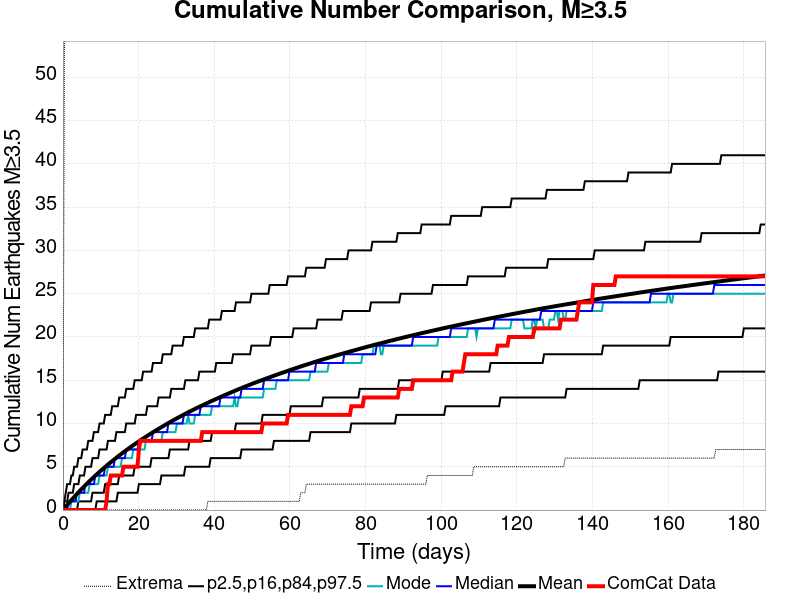

Values plotted in this chart, from the file beside it:
Time (days), ComCat Data, Simulation Mean, Simulation Median, Simulation Mode, Simulation Minimum, Simulation Maximum, 2.5 %-ile, 16 %-ile, 84 %-ile, 97.5 %-ile
0.0, 0.0, 0.0, 0.0, 0.0, 0.0, 0.0, 0.0, 0.0, 0.0, 0.0
0.3719, 0.0, 0.1952, 0.0, 0.0, 0.0, 53.0, 0.0, 0.0, 1.0, 1.0
0.7439, 0.0, 0.3905, 0.0, 0.0, 0.0, 57.0, 0.0, 0.0, 1.0, 2.0
1.116, 0.0, 0.5839, 0.0, 0.0, 0.0, 62.0, 0.0, 0.0, 1.0, 3.0
1.488, 0.0, 0.7758, 1.0, 0.0, 0.0, 69.0, 0.0, 0.0, 2.0, 3.0
1.86, 0.0, 0.9663, 1.0, 0.0, 0.0, 69.0, 0.0, 0.0, 2.0, 3.0
2.232, 0.0, 1.151, 1.0, 1.0, 0.0, 71.0, 0.0, 0.0, 2.0, 4.0
2.604, 0.0, 1.332, 1.0, 1.0, 0.0, 72.0, 0.0, 0.0, 2.0, 4.0
2.975, 0.0, 1.512, 1.0, 1.0, 0.0, 73.0, 0.0, 0.0, 3.0, 5.0
3.347, 0.0, 1.692, 1.0, 1.0, 0.0, 73.0, 0.0, 0.0, 3.0, 5.0
3.719, 0.0, 1.869, 2.0, 1.0, 0.0, 75.0, 0.0, 0.0, 3.0, 5.0
4.091, 0.0, 2.043, 2.0, 1.0, 0.0, 84.0, 0.0, 1.0, 3.0, 6.0
4.463, 0.0, 2.215, 2.0, 2.0, 0.0, 90.0, 0.0, 1.0, 4.0, 6.0
4.835, 0.0, 2.382, 2.0, 2.0, 0.0, 92.0, 0.0, 1.0, 4.0, 6.0
5.207, 0.0, 2.548, 2.0, 2.0, 0.0, 97.0, 0.0, 1.0, 4.0, 7.0
5.579, 0.0, 2.713, 2.0, 2.0, 0.0, 97.0, 0.0, 1.0, 4.0, 7.0
5.951, 0.0, 2.879, 3.0, 2.0, 0.0, 97.0, 0.0, 1.0, 5.0, 7.0
6.323, 0.0, 3.039, 3.0, 2.0, 0.0, 98.0, 0.0, 1.0, 5.0, 7.0
6.695, 0.0, 3.199, 3.0, 2.0, 0.0, 99.0, 0.0, 1.0, 5.0, 8.0
7.067, 0.0, 3.356, 3.0, 3.0, 0.0, 101.0, 0.0, 1.0, 5.0, 8.0
7.439, 0.0, 3.51, 3.0, 3.0, 0.0, 101.0, 0.0, 1.0, 5.0, 8.0
7.811, 0.0, 3.665, 3.0, 3.0, 0.0, 101.0, 0.0, 2.0, 6.0, 8.0
8.182, 0.0, 3.819, 3.0, 3.0, 0.0, 101.0, 0.0, 2.0, 6.0, 9.0
8.554, 0.0, 3.969, 4.0, 3.0, 0.0, 136.0, 0.0, 2.0, 6.0, 9.0
8.926, 0.0, 4.12, 4.0, 3.0, 0.0, 145.0, 1.0, 2.0, 6.0, 9.0
9.298, 0.0, 4.27, 4.0, 3.0, 0.0, 151.0, 1.0, 2.0, 6.0, 9.0
9.67, 0.0, 4.414, 4.0, 4.0, 0.0, 156.0, 1.0, 2.0, 7.0, 10.0
10.04, 0.0, 4.558, 4.0, 4.0, 0.0, 159.0, 1.0, 2.0, 7.0, 10.0
10.41, 0.0, 4.7, 4.0, 4.0, 0.0, 160.0, 1.0, 2.0, 7.0, 10.0
10.79, 0.0, 4.841, 4.0, 4.0, 0.0, 162.0, 1.0, 2.0, 7.0, 10.0
11.16, 0.0, 4.981, 5.0, 4.0, 0.0, 165.0, 1.0, 3.0, 7.0, 11.0
11.53, 1.0, 5.117, 5.0, 4.0, 0.0, 166.0, 1.0, 3.0, 7.0, 11.0
11.9, 3.0, 5.255, 5.0, 5.0, 0.0, 166.0, 1.0, 3.0, 8.0, 11.0
12.27, 3.0, 5.391, 5.0, 5.0, 0.0, 169.0, 1.0, 3.0, 8.0, 11.0
12.65, 4.0, 5.522, 5.0, 5.0, 0.0, 171.0, 1.0, 3.0, 8.0, 11.0
13.02, 4.0, 5.653, 5.0, 5.0, 0.0, 171.0, 1.0, 3.0, 8.0, 12.0
13.39, 4.0, 5.785, 5.0, 5.0, 0.0, 172.0, 1.0, 3.0, 8.0, 12.0
13.76, 4.0, 5.915, 6.0, 5.0, 0.0, 174.0, 1.0, 3.0, 8.0, 12.0
14.13, 4.0, 6.046, 6.0, 5.0, 0.0, 174.0, 1.0, 3.0, 9.0, 12.0
14.51, 4.0, 6.173, 6.0, 5.0, 0.0, 174.0, 2.0, 3.0, 9.0, 12.0
14.88, 4.0, 6.3, 6.0, 5.0, 0.0, 175.0, 2.0, 4.0, 9.0, 13.0
15.25, 4.0, 6.425, 6.0, 5.0, 0.0, 175.0, 2.0, 4.0, 9.0, 13.0
15.62, 4.0, 6.547, 6.0, 6.0, 0.0, 175.0, 2.0, 4.0, 9.0, 13.0
15.99, 5.0, 6.669, 6.0, 6.0, 0.0, 175.0, 2.0, 4.0, 9.0, 13.0
16.36, 5.0, 6.789, 6.0, 6.0, 0.0, 178.0, 2.0, 4.0, 9.0, 13.0
16.74, 5.0, 6.91, 7.0, 6.0, 0.0, 178.0, 2.0, 4.0, 10.0, 14.0
17.11, 5.0, 7.03, 7.0, 6.0, 0.0, 178.0, 2.0, 4.0, 10.0, 14.0
17.48, 5.0, 7.148, 7.0, 6.0, 0.0, 179.0, 2.0, 4.0, 10.0, 14.0
17.85, 5.0, 7.265, 7.0, 6.0, 0.0, 179.0, 2.0, 4.0, 10.0, 14.0
18.22, 5.0, 7.379, 7.0, 6.0, 0.0, 181.0, 2.0, 4.0, 10.0, 14.0
18.6, 5.0, 7.495, 7.0, 7.0, 0.0, 181.0, 2.0, 4.0, 10.0, 14.0
18.97, 5.0, 7.608, 7.0, 7.0, 0.0, 181.0, 2.0, 5.0, 10.0, 15.0
19.34, 5.0, 7.719, 7.0, 7.0, 0.0, 182.0, 2.0, 5.0, 11.0, 15.0
19.71, 5.0, 7.829, 7.0, 7.0, 0.0, 182.0, 2.0, 5.0, 11.0, 15.0
20.08, 7.0, 7.937, 8.0, 7.0, 0.0, 182.0, 3.0, 5.0, 11.0, 15.0
20.46, 8.0, 8.045, 8.0, 7.0, 0.0, 183.0, 3.0, 5.0, 11.0, 15.0
20.83, 8.0, 8.155, 8.0, 7.0, 0.0, 183.0, 3.0, 5.0, 11.0, 15.0
21.2, 8.0, 8.263, 8.0, 7.0, 0.0, 184.0, 3.0, 5.0, 11.0, 16.0
21.57, 8.0, 8.371, 8.0, 7.0, 0.0, 185.0, 3.0, 5.0, 11.0, 16.0
21.94, 8.0, 8.476, 8.0, 8.0, 0.0, 185.0, 3.0, 5.0, 11.0, 16.0
... 440 more rows
